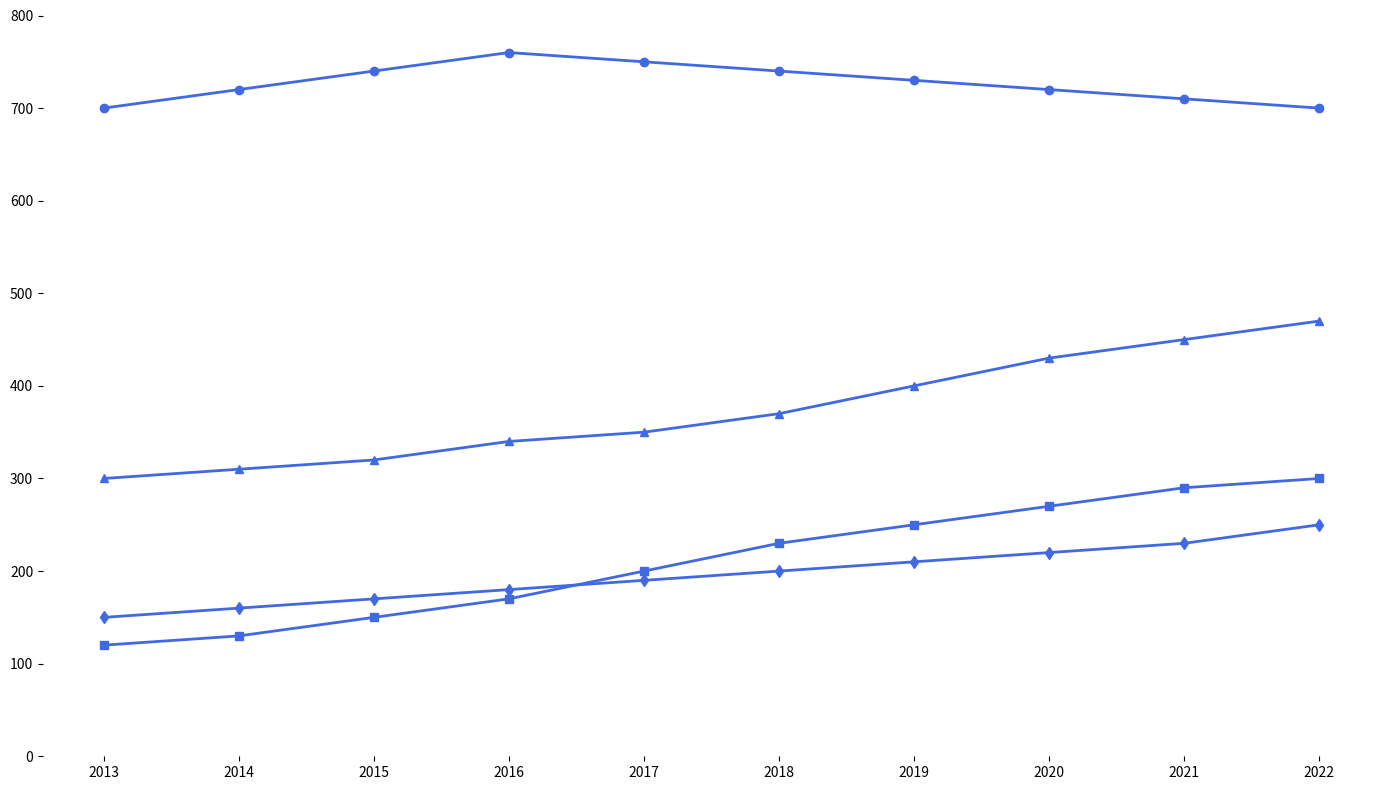

Generate this figure with matplotlib:
import matplotlib.pyplot as plt
import numpy as np

years = np.arange(2013, 2023)

cars_usage = [700, 720, 740, 760, 750, 740, 730, 720, 710, 700]
bicycles_usage = [120, 130, 150, 170, 200, 230, 250, 270, 290, 300]
public_transit_usage = [300, 310, 320, 340, 350, 370, 400, 430, 450, 470]
walking_usage = [150, 160, 170, 180, 190, 200, 210, 220, 230, 250]

fig, ax = plt.subplots(figsize=(14, 8))

# Use a single color for all data groups
single_color = 'royalblue'
ax.plot(years, cars_usage, marker='o', linestyle='-', linewidth=2, color=single_color)
ax.plot(years, bicycles_usage, marker='s', linestyle='-', linewidth=2, color=single_color)
ax.plot(years, public_transit_usage, marker='^', linestyle='-', linewidth=2, color=single_color)
ax.plot(years, walking_usage, marker='d', linestyle='-', linewidth=2, color=single_color)

ax.set_xticks(years)
ax.set_ylim(0, 800)

ax.spines['top'].set_visible(False)
ax.spines['right'].set_visible(False)
ax.spines['left'].set_visible(False)
ax.spines['bottom'].set_visible(False)

plt.tight_layout()
plt.show()
